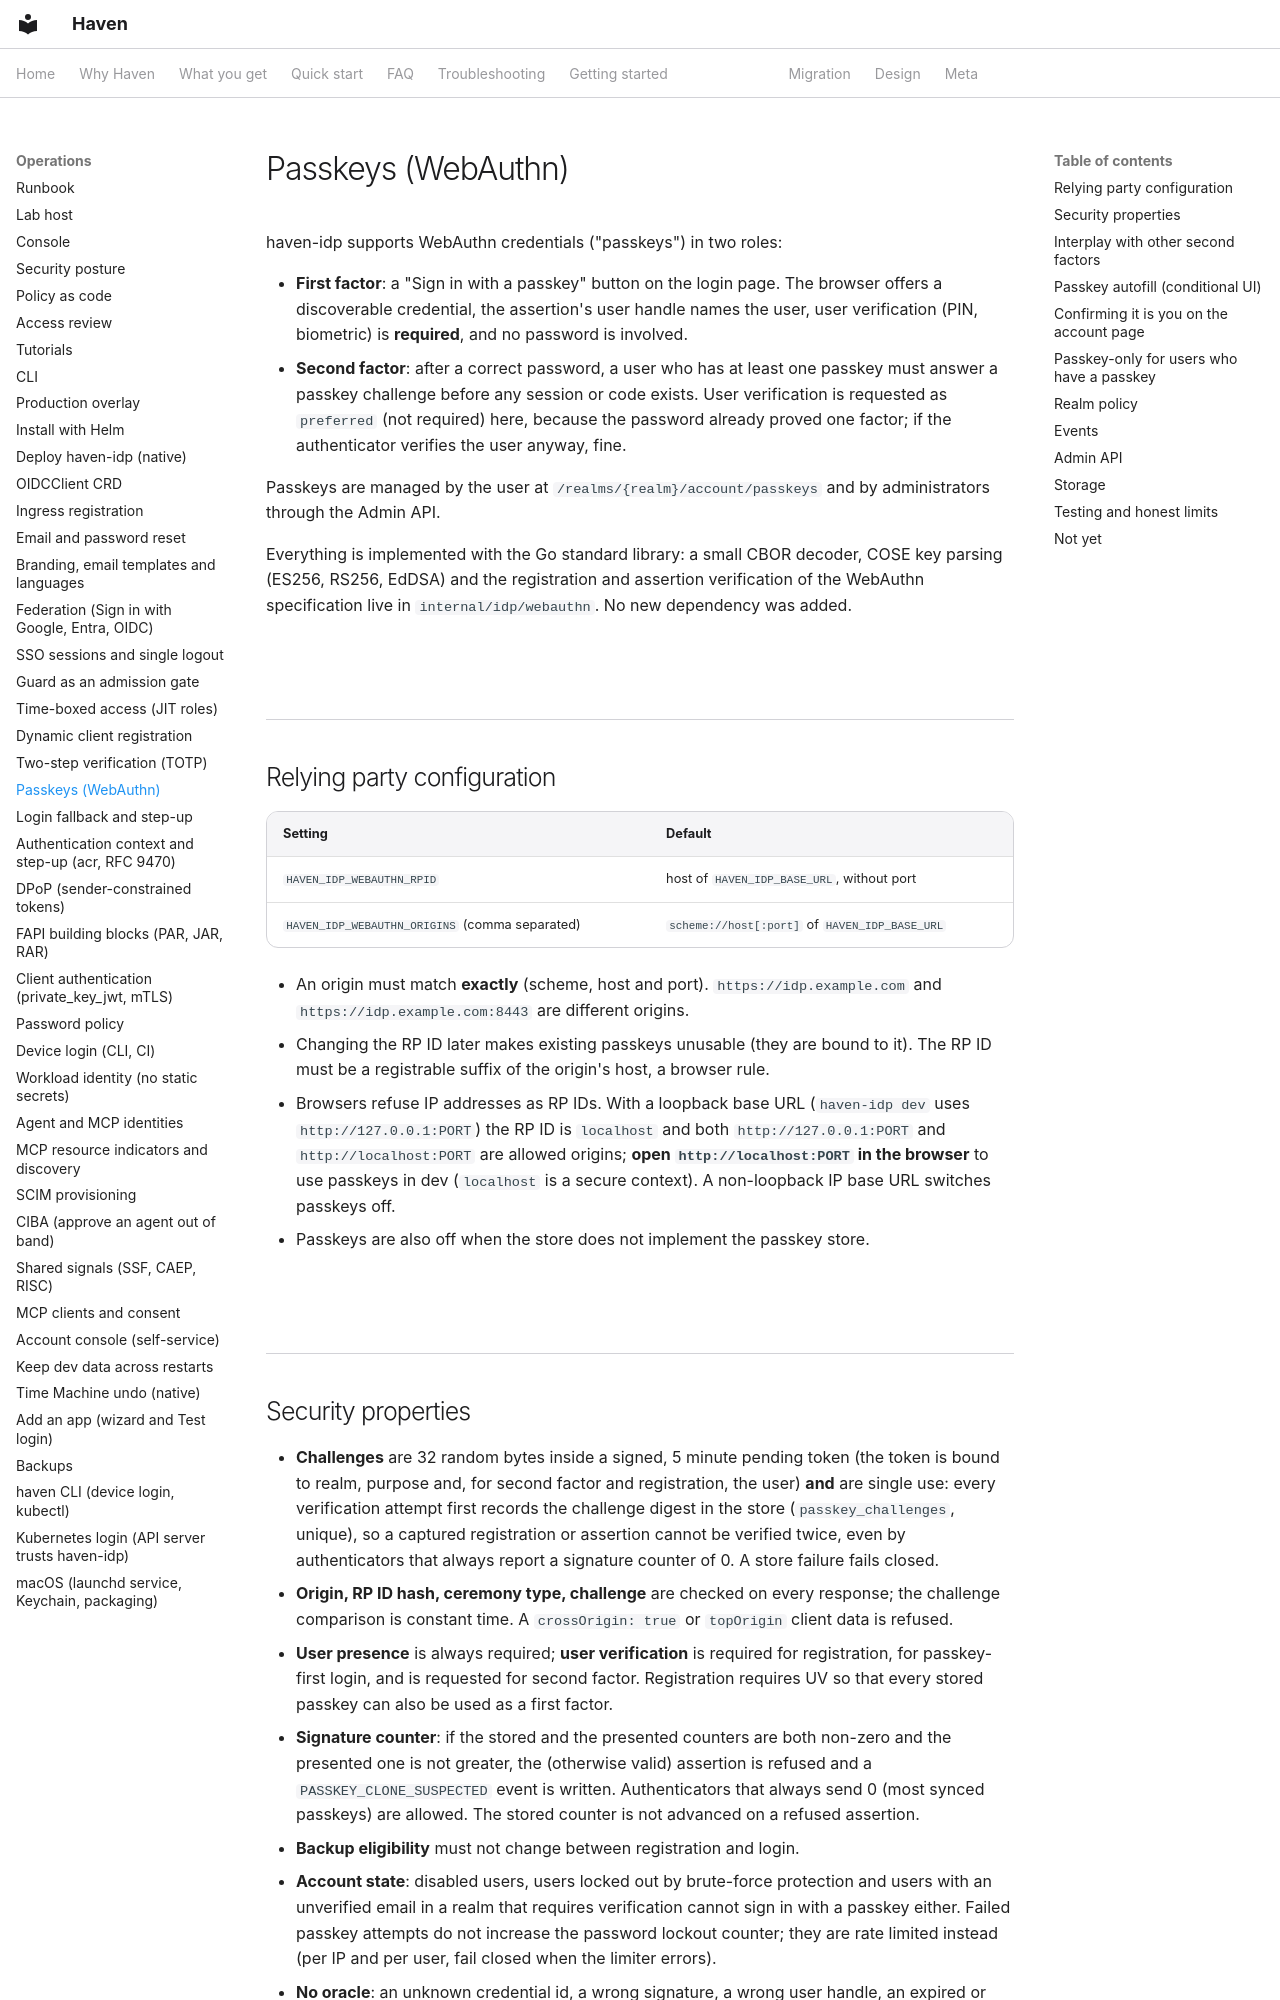

repository: zyvorai/zyvor-haven · page: passkeys/index.html · generator: mkdocs

# Passkeys (WebAuthn)

haven-idp supports WebAuthn credentials ("passkeys") in two roles:

- **First factor**: a "Sign in with a passkey" button on the login page. The
  browser offers a discoverable credential, the assertion's user handle names the
  user, user verification (PIN, biometric) is **required**, and no password is
  involved.
- **Second factor**: after a correct password, a user who has at least one
  passkey must answer a passkey challenge before any session or code exists.
  User verification is requested as `preferred` (not required) here, because the
  password already proved one factor; if the authenticator verifies the user
  anyway, fine.

Passkeys are managed by the user at
`/realms/{realm}/account/passkeys` and by administrators through the Admin API.

Everything is implemented with the Go standard library: a small CBOR decoder,
COSE key parsing (ES256, RS256, EdDSA) and the registration and assertion
verification of the WebAuthn specification live in `internal/idp/webauthn`. No new
dependency was added.

## Relying party configuration

| Setting | Default |
| --- | --- |
| `HAVEN_IDP_WEBAUTHN_RPID` | host of `HAVEN_IDP_BASE_URL`, without port |
| `HAVEN_IDP_WEBAUTHN_ORIGINS` (comma separated) | `scheme://host[:port]` of `HAVEN_IDP_BASE_URL` |

- An origin must match **exactly** (scheme, host and port). `https://idp.example.com`
  and `https://idp.example.com:8443` are different origins.
- Changing the RP ID later makes existing passkeys unusable (they are bound to it).
  The RP ID must be a registrable suffix of the origin's host, a browser rule.
- Browsers refuse IP addresses as RP IDs. With a loopback base URL
  (`haven-idp dev` uses `http://127.0.0.1:PORT`) the RP ID is `localhost` and both
  `http://127.0.0.1:PORT` and `http://localhost:PORT` are allowed origins; **open
  `http://localhost:PORT` in the browser** to use passkeys in dev (`localhost` is a
  secure context). A non-loopback IP base URL switches passkeys off.
- Passkeys are also off when the store does not implement the passkey store.
